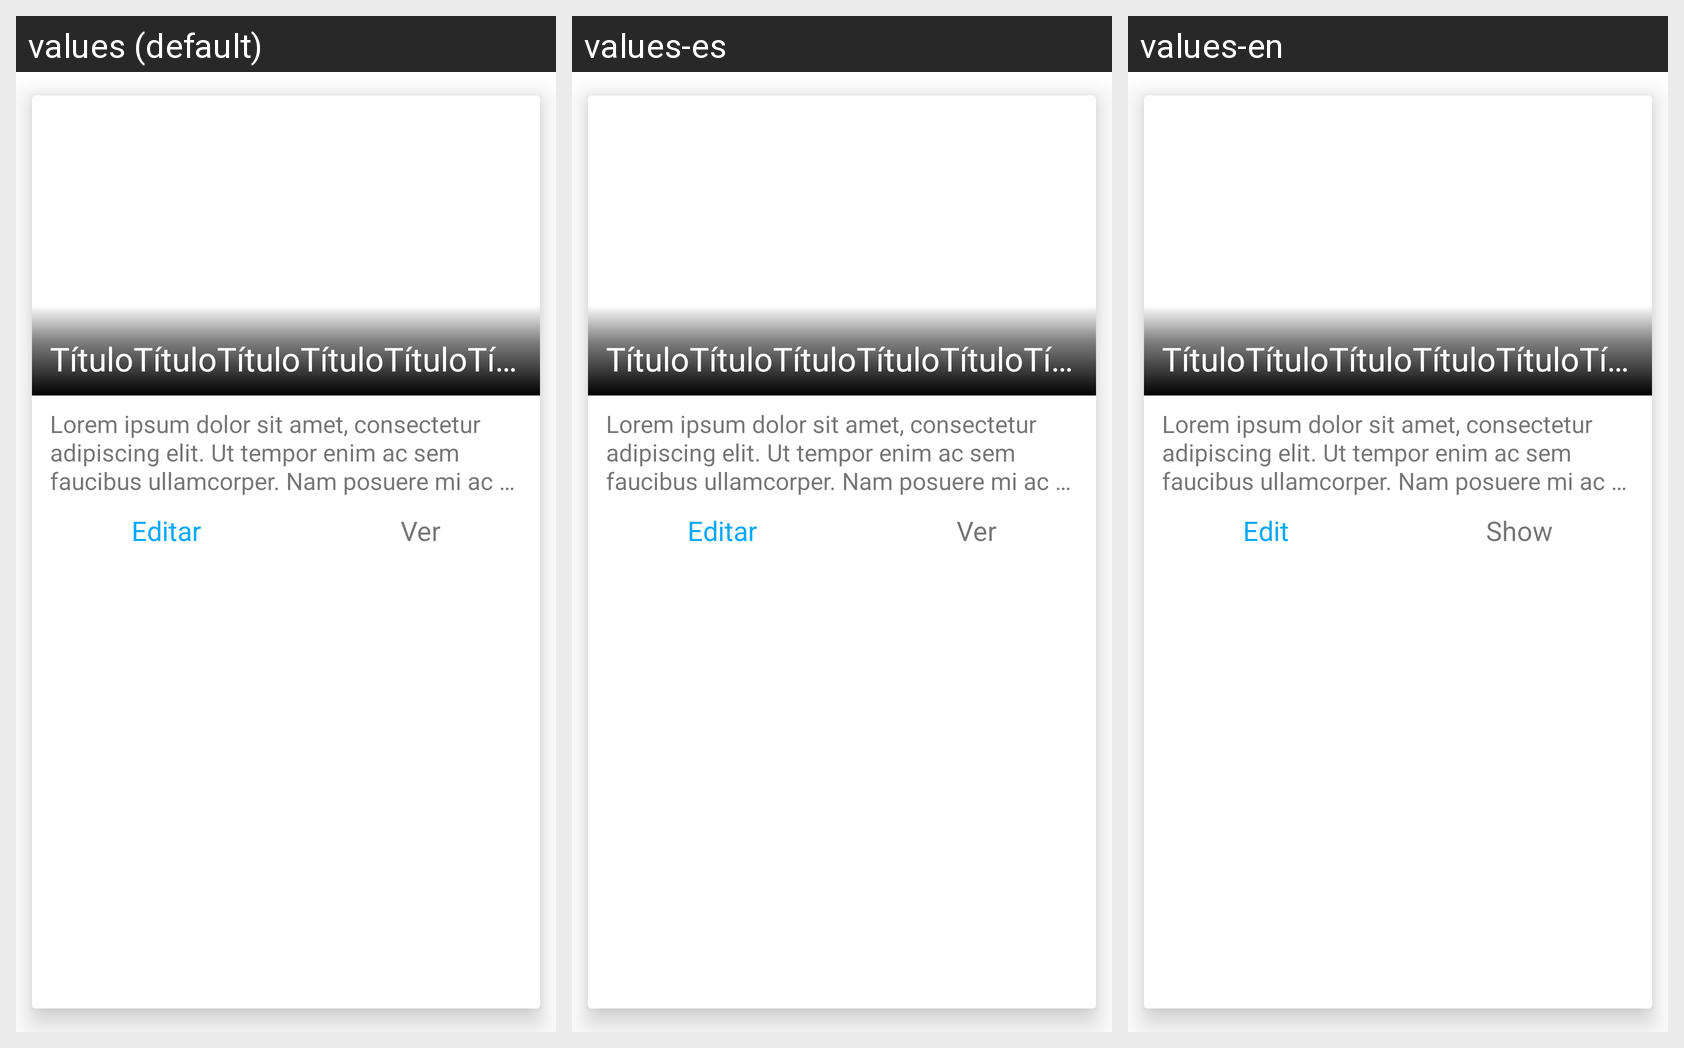

Translations of the strings shown on this Android screen, per locale in the grid:
Android screen res/layout/cardview_route.xml rendered under 3 locales, left to right: values (default), values-es, values-en. Device: Nexus 5 (rendered at 1080×1920; each locale shown at half size, 540×960, under a caption strip naming it); theme Theme.Jeva.
Strings drawn on this screen, with the default value and each locale's value (text and hints the layout hard-codes, and strings that could not be matched under every locale, appear in the picture but are not listed):

cardview_edit
  values: Editar
  values-es: Editar
  values-en: Edit

cardview_see
  values: Ver
  values-es: Ver
  values-en: Show
